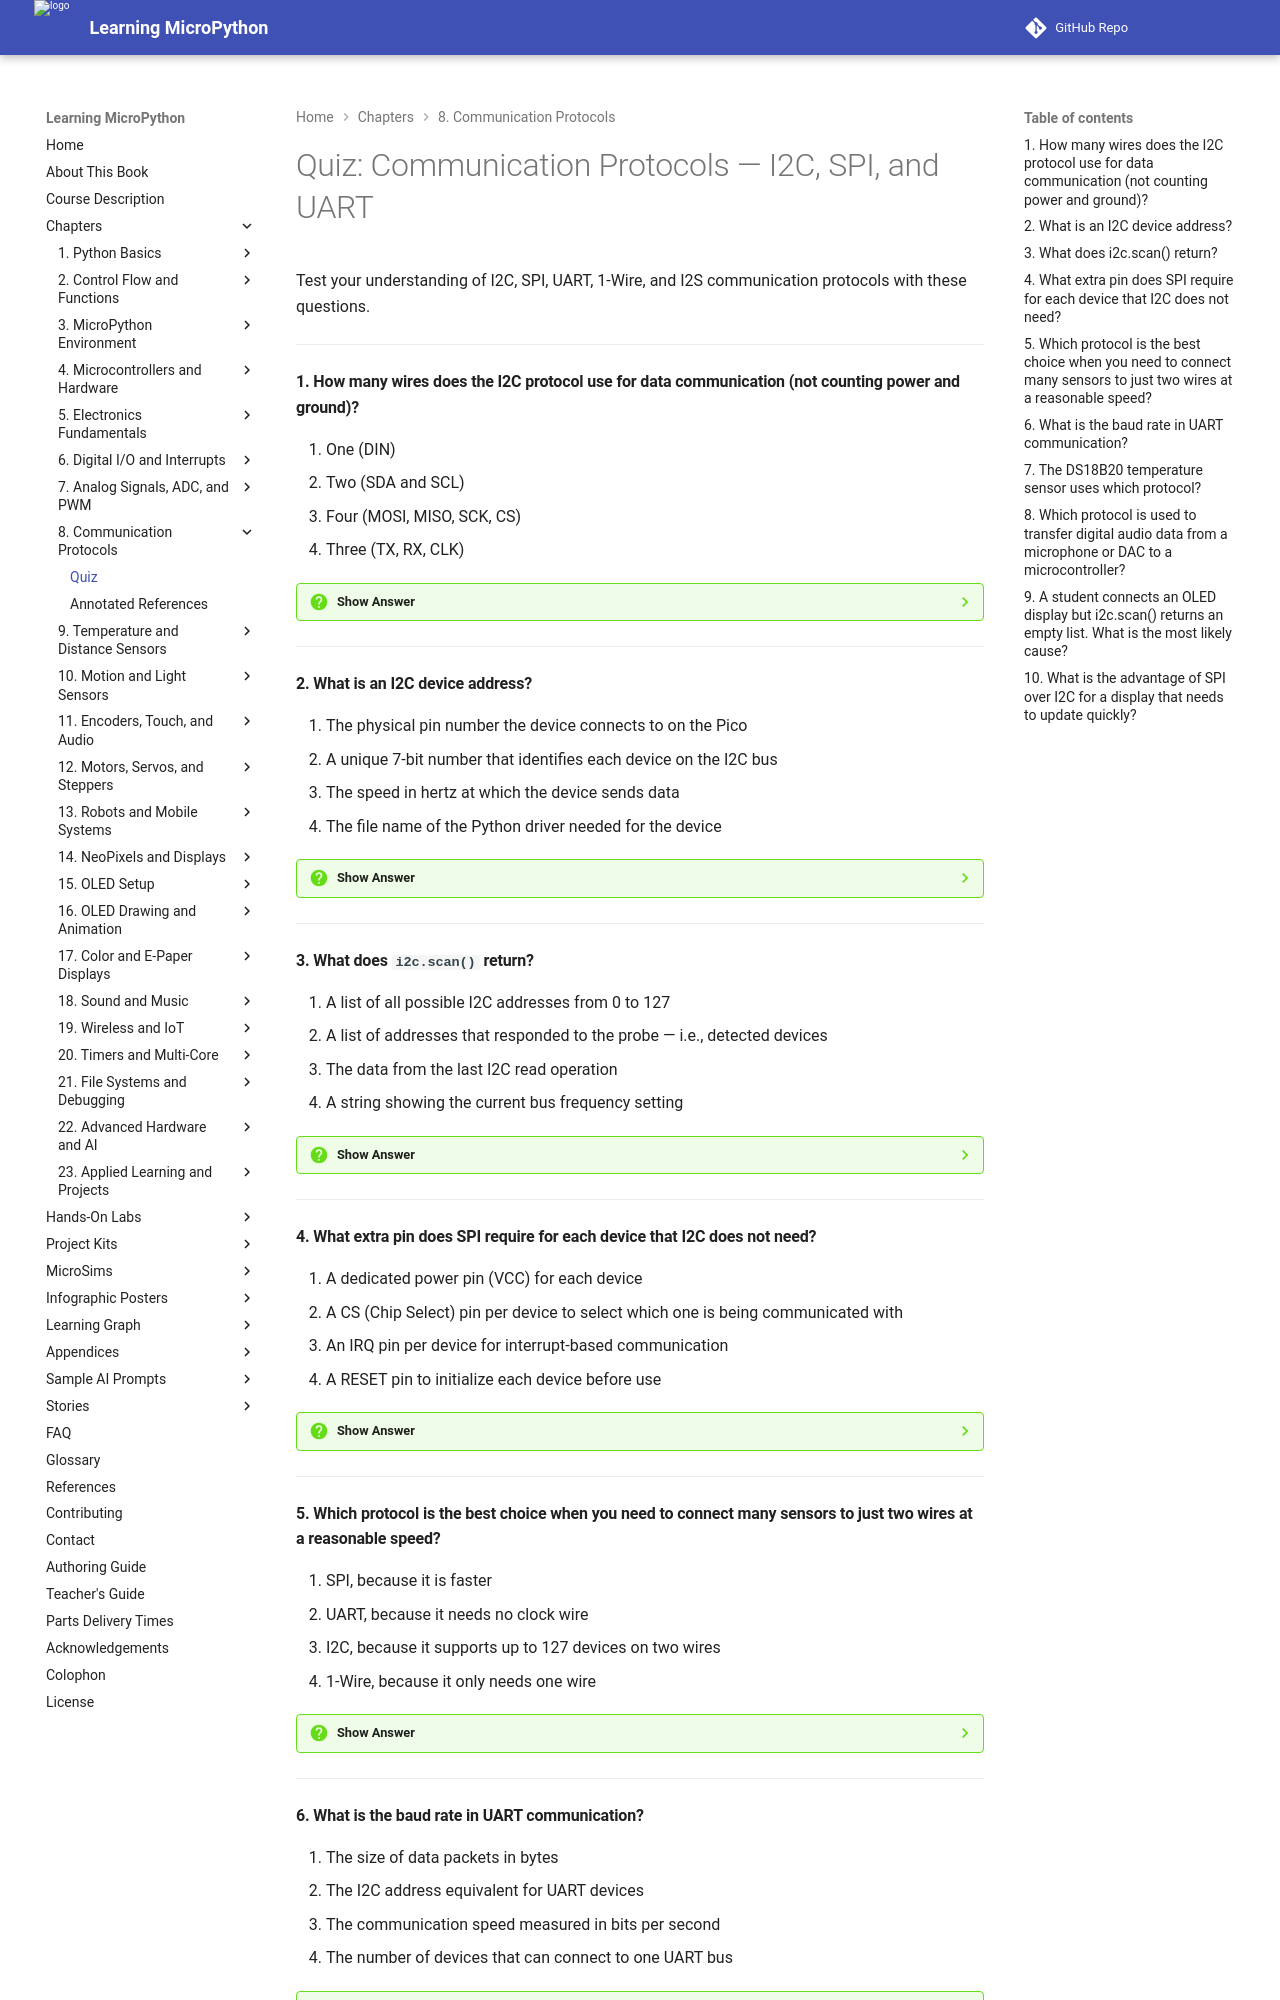

repository: dmccreary/learning-micropython · page: chapters/08-communication-protocols/quiz/index.html · generator: mkdocs

# Quiz: Communication Protocols — I2C, SPI, and UART

Test your understanding of I2C, SPI, UART, 1-Wire, and I2S communication protocols with these questions.

---

#### 1. How many wires does the I2C protocol use for data communication (not counting power and ground)?

<div class="upper-alpha" markdown>
1. One (DIN)
2. Two (SDA and SCL)
3. Four (MOSI, MISO, SCK, CS)
4. Three (TX, RX, CLK)
</div>

??? question "Show Answer"
    The correct answer is **B**. I2C uses exactly two wires: SDA (Serial Data) for data bits, and SCL (Serial Clock) for timing. This minimal wiring is one of I2C's biggest advantages — up to 127 different devices can share the same two wires, each identified by its unique address.

    **Concept Tested:** I2C Protocol / I2C Bus SDA and SCL

---

#### 2. What is an I2C device address?

<div class="upper-alpha" markdown>
1. The physical pin number the device connects to on the Pico
2. A unique 7-bit number that identifies each device on the I2C bus
3. The speed in hertz at which the device sends data
4. The file name of the Python driver needed for the device
</div>

??? question "Show Answer"
    The correct answer is **B**. Every device on an I2C bus has a unique 7-bit address (0 to 127) — like a street address. When the Pico sends a message, it specifies the destination address, and only the device with that address responds. Common addresses include `0x3C` for OLED displays and `0x76` for the BME280 sensor.

    **Concept Tested:** I2C Address

---

#### 3. What does `i2c.scan()` return?

<div class="upper-alpha" markdown>
1. A list of all possible I2C addresses from 0 to 127
2. A list of addresses that responded to the probe — i.e., detected devices
3. The data from the last I2C read operation
4. A string showing the current bus frequency setting
</div>

??? question "Show Answer"
    The correct answer is **B**. `I2C.scan()` probes all 127 possible I2C addresses and returns a list of only those that acknowledged — meaning a device is present and responding at that address. Running the I2C scanner should always be the first step when connecting a new I2C device to verify wiring and confirm the correct address.

    **Concept Tested:** I2C Scanner / I2C.scan() Method

---

#### 4. What extra pin does SPI require for each device that I2C does not need?

<div class="upper-alpha" markdown>
1. A dedicated power pin (VCC) for each device
2. A CS (Chip Select) pin per device to select which one is being communicated with
3. An IRQ pin per device for interrupt-based communication
4. A RESET pin to initialize each device before use
</div>

??? question "Show Answer"
    The correct answer is **B**. SPI uses MOSI, MISO, and SCK shared by all devices, plus a separate CS (Chip Select) pin for each device. To talk to a device, you pull its CS pin LOW, send data, then release it HIGH. This is how SPI avoids the need for addresses — physical pin selection replaces software addressing.

    **Concept Tested:** SPI Protocol / SPI Bus Pins

---

#### 5. Which protocol is the best choice when you need to connect many sensors to just two wires at a reasonable speed?

<div class="upper-alpha" markdown>
1. SPI, because it is faster
2. UART, because it needs no clock wire
3. I2C, because it supports up to 127 devices on two wires
4. 1-Wire, because it only needs one wire
</div>

??? question "Show Answer"
    The correct answer is **C**. I2C supports up to 127 devices sharing the same SDA and SCL wires. Each device has a unique address, so the Pico can talk to any one of them at any time. SPI is faster but needs one extra CS wire per device. UART is point-to-point only. 1-Wire is very slow and specialized.

    **Concept Tested:** I2C Protocol / Choosing the Right Protocol

---
